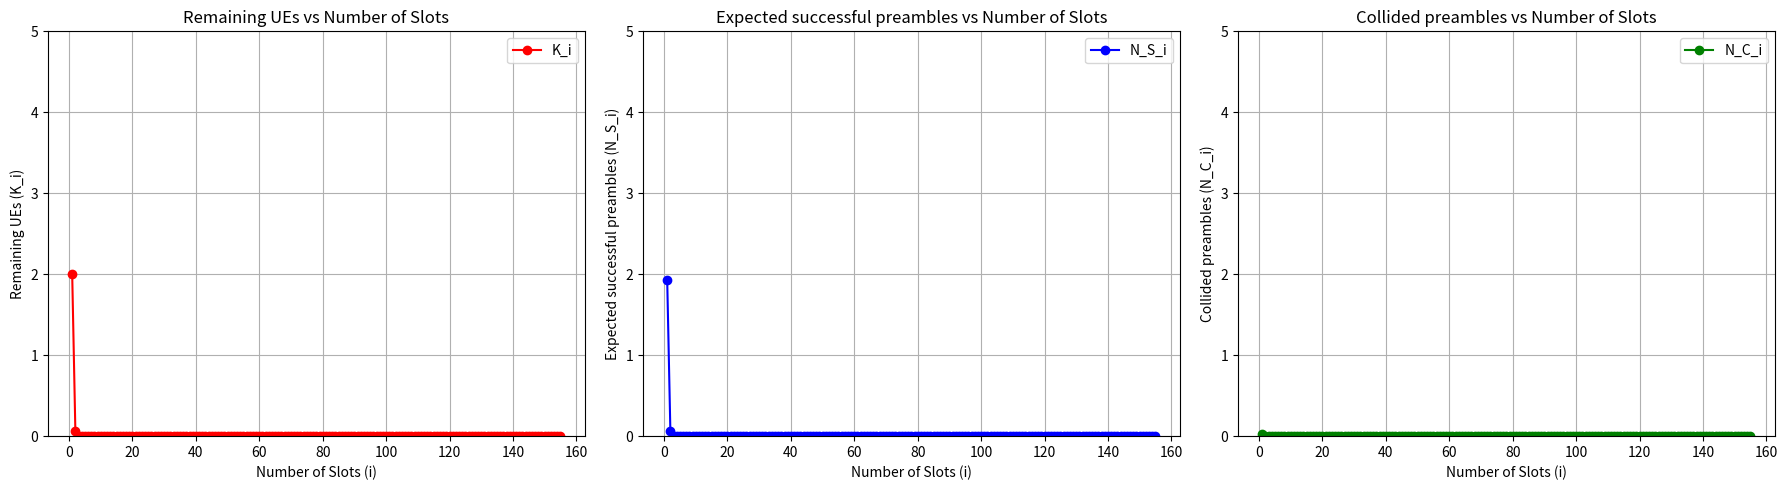

Here is the Python script that generated this plot:
import numpy as np
import matplotlib.pyplot as plt

def compute_PC_PS_TA(M=2, I_max=155, N=60):
    P_C = 0
    P_S = 0
    T_A = 0
    N_i = 0
    N_S_i_list = []
    N_C_i_list = []
    K_i_list = []
    i_list = []
    
    K_i = M  # Initially, all UEs attempt Msg1
    P_msg1_i = 50
    P_noise_i = 25
    N_C_total = 0
    N_S_total = 0
    N_total = 0
    weighted_sum_TA = 0
    
    for i in range(1, I_max + 1):
        if (P_msg1_i > P_noise_i):
            N_i = N
        else:
            N_i = 0.000000001
        i_list.append(i)
        K_i_list.append(K_i)
        N_S_i = K_i * np.exp(-K_i / N_i)  # Expected successful preambles
        N_C_i = N_i - N_S_i - (N_i * np.exp(-K_i / N_i))  # Collided preambles
		
        N_S_i_list.append(N_S_i)
        N_C_i_list.append(N_C_i)
        
        N_S_total += N_S_i
        N_C_total += N_C_i
        N_total += N_i
        weighted_sum_TA += i * N_S_i  # Weighted sum for Ta calculation
        
        K_i = K_i - N_S_i  # Remaining UEs after success
        
        if (K_i <= 0):
            P_msg1_i = 0
        
        P_noise_i = 0.9 * P_noise_i + 0.1 * P_msg1_i
    
    P_C = N_C_total / N_total  # Collision probability
    P_S = N_S_total / M  # Access success probability
    T_A = weighted_sum_TA / N_S_total if N_S_total > 0 else 0  # Average access delay
    
    return N, P_C, P_S, T_A, K_i_list, i_list, N_S_i_list, N_C_i_list

# Compute values
N, P_C, P_S, T_A, K_i_list, i_list, N_S_i_list, N_C_i_list = compute_PC_PS_TA()

print("P_C = " + str(P_C) + "\n")

# Plot Ki graph
plt.figure(figsize=(18, 5))
plt.subplot(1, 3, 1)
plt.plot(i_list, K_i_list, marker='o', linestyle='-', color='r', label='K_i')
plt.xlabel('Number of Slots (i)')
plt.ylabel('Remaining UEs (K_i)')
plt.title('Remaining UEs vs Number of Slots')
plt.ylim(0, 5)
plt.grid(True)
plt.legend()

# Plot NSi graph
plt.subplot(1, 3, 2)
plt.plot(i_list, N_S_i_list, marker='o', linestyle='-', color='b', label='N_S_i')
plt.xlabel('Number of Slots (i)')
plt.ylabel('Expected successful preambles (N_S_i)')
plt.title('Expected successful preambles vs Number of Slots')
plt.ylim(0, 5)
plt.grid(True)
plt.legend()

# Plot NCi graph
plt.subplot(1, 3, 3)
plt.plot(i_list, N_C_i_list, marker='o', linestyle='-', color='g', label='N_C_i')
plt.xlabel('Number of Slots (i)')
plt.ylabel('Collided preambles (N_C_i)')
plt.title('Collided preambles vs Number of Slots')
plt.ylim(0, 5)
plt.grid(True)
plt.legend()

plt.tight_layout()
plt.show()
